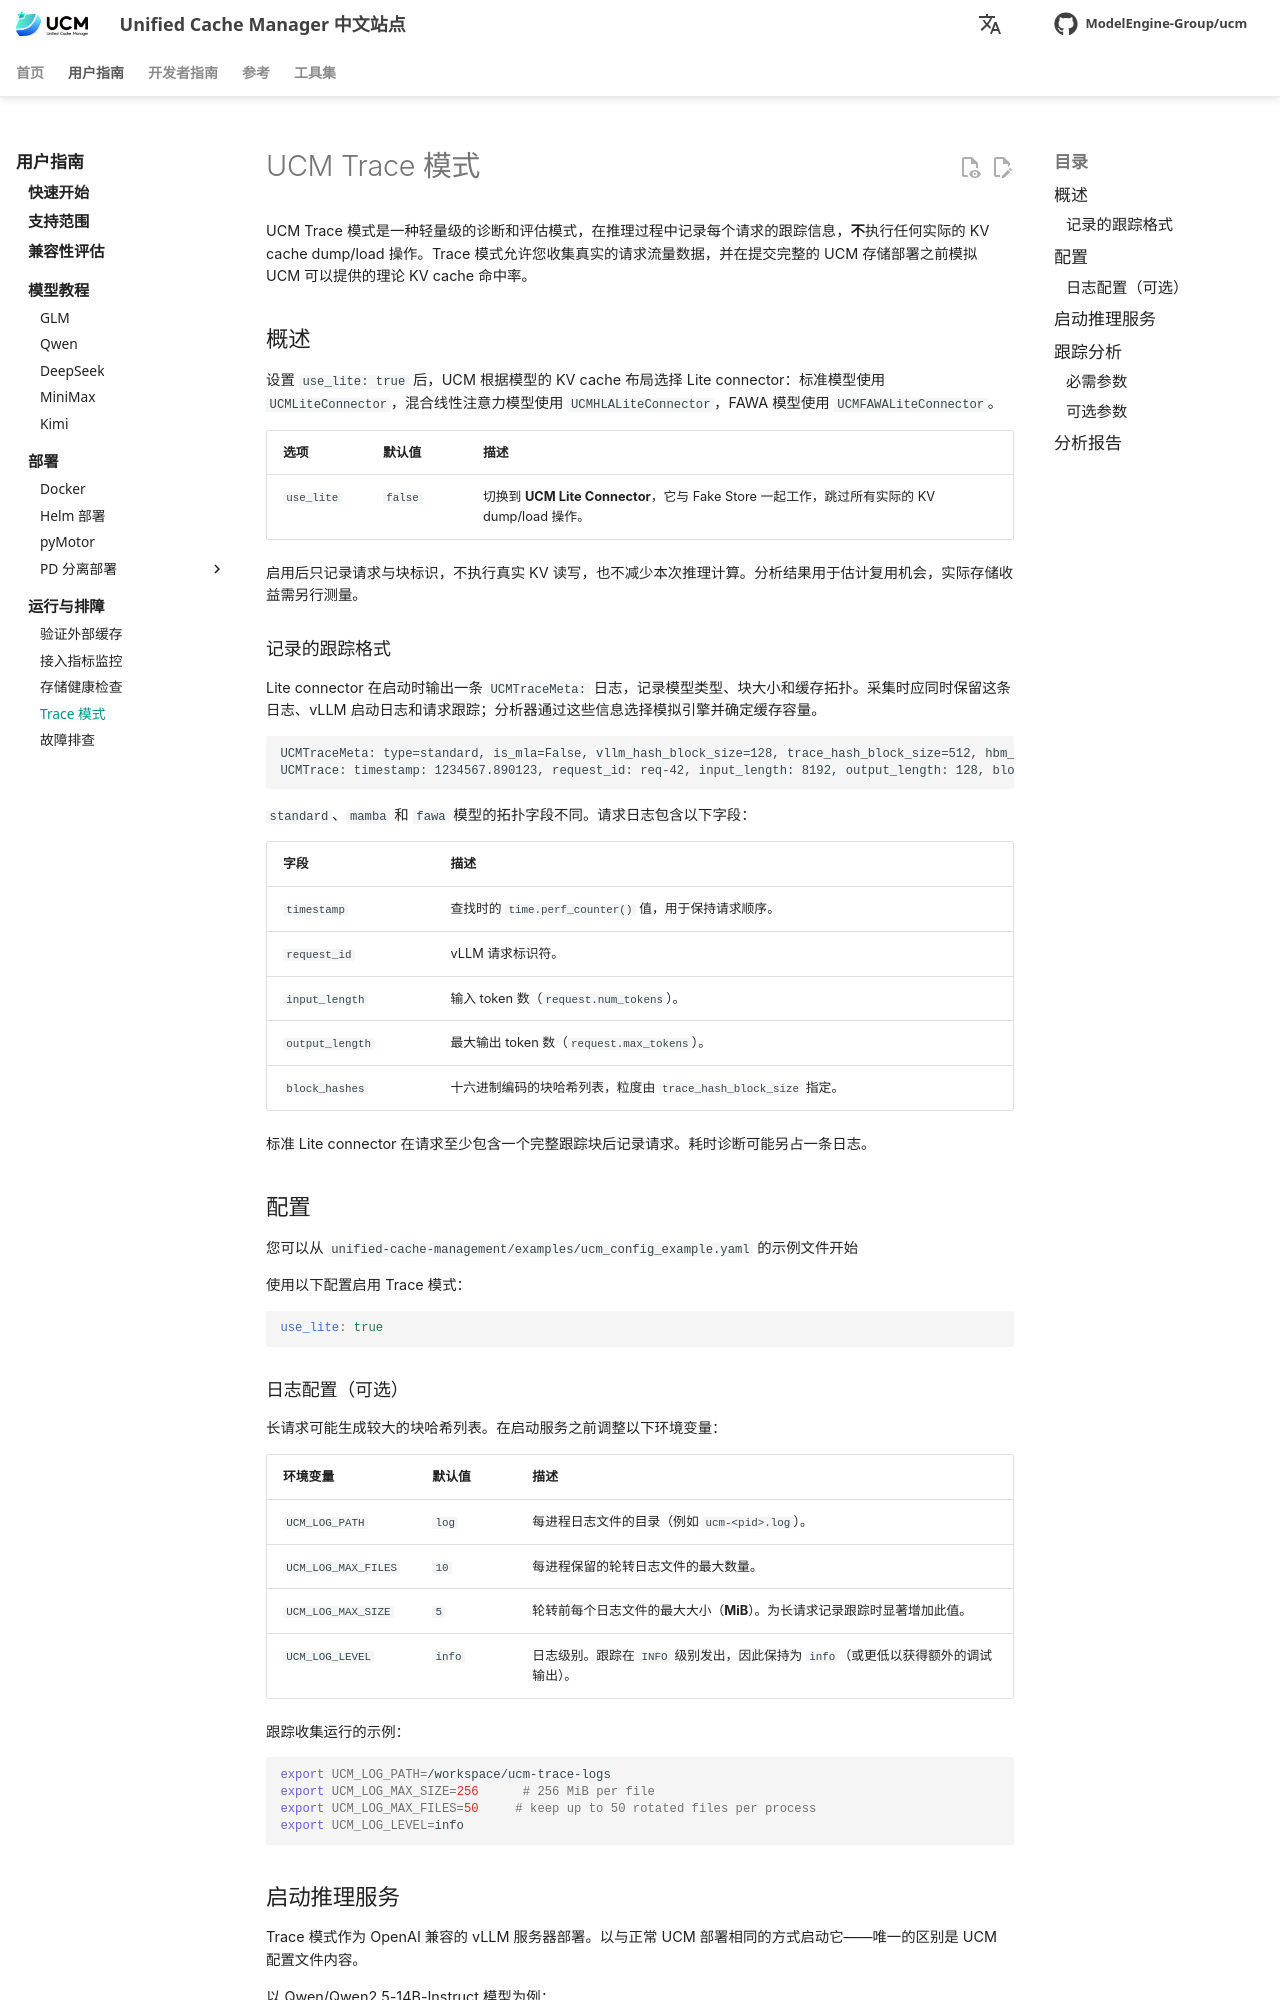

repository: student-jhz/unified-cache-management · page: zh/user-guide/diagnostics/trace-mode/index.html · generator: mkdocs

# UCM Trace 模式

UCM Trace 模式是一种轻量级的诊断和评估模式，在推理过程中记录每个请求的跟踪信息，**不**执行任何实际的 KV cache dump/load 操作。Trace 模式允许您收集真实的请求流量数据，并在提交完整的 UCM 存储部署之前模拟 UCM 可以提供的理论 KV cache 命中率。


## 概述

设置 `use_lite: true` 后，UCM 根据模型的 KV cache 布局选择 Lite connector：标准模型使用 `UCMLiteConnector`，混合线性注意力模型使用 `UCMHLALiteConnector`，FAWA 模型使用 `UCMFAWALiteConnector`。

| 选项 | 默认值 | 描述 |
| :----- | :------ | :---------- |
| `use_lite` | `false` | 切换到 **UCM Lite Connector**，它与 Fake Store 一起工作，跳过所有实际的 KV dump/load 操作。 |

启用后只记录请求与块标识，不执行真实 KV 读写，也不减少本次推理计算。分析结果用于估计复用机会，实际存储收益需另行测量。

### 记录的跟踪格式

Lite connector 在启动时输出一条 `UCMTraceMeta:` 日志，记录模型类型、块大小和缓存拓扑。采集时应同时保留这条日志、vLLM 启动日志和请求跟踪；分析器通过这些信息选择模拟引擎并确定缓存容量。

```text
UCMTraceMeta: type=standard, is_mla=False, vllm_hash_block_size=128, trace_hash_block_size=512, hbm_block_data_size=<bytes>
UCMTrace: timestamp: 1234567.890123, request_id: req-42, input_length: 8192, output_length: 128, block_hashes: ['a1b2...', 'c3d4...', ...]
```

`standard`、`mamba` 和 `fawa` 模型的拓扑字段不同。请求日志包含以下字段：

| 字段 | 描述 |
| :---- | :---------- |
| `timestamp` | 查找时的 `time.perf_counter()` 值，用于保持请求顺序。 |
| `request_id` | vLLM 请求标识符。 |
| `input_length` | 输入 token 数（`request.num_tokens`）。 |
| `output_length` | 最大输出 token 数（`request.max_tokens`）。 |
| `block_hashes` | 十六进制编码的块哈希列表，粒度由 `trace_hash_block_size` 指定。 |

标准 Lite connector 在请求至少包含一个完整跟踪块后记录请求。耗时诊断可能另占一条日志。

## 配置

您可以从 `unified-cache-management/examples/ucm_config_example.yaml` 的示例文件开始

使用以下配置启用 Trace 模式：

```yaml
use_lite: true
```

### 日志配置（可选）

长请求可能生成较大的块哈希列表。在启动服务之前调整以下环境变量：

| 环境变量 | 默认值 | 描述 |
| :------------------- | :------ | :---------- |
| `UCM_LOG_PATH` | `log` | 每进程日志文件的目录（例如 `ucm-<pid>.log`）。 |
| `UCM_LOG_MAX_FILES` | `10` | 每进程保留的轮转日志文件的最大数量。 |
| `UCM_LOG_MAX_SIZE` | `5` | 轮转前每个日志文件的最大大小（**MiB**）。为长请求记录跟踪时显著增加此值。 |
| `UCM_LOG_LEVEL` | `info` | 日志级别。跟踪在 `INFO` 级别发出，因此保持为 `info`（或更低以获得额外的调试输出）。 |

跟踪收集运行的示例：

```bash
export UCM_LOG_PATH=/workspace/ucm-trace-logs
export UCM_LOG_MAX_SIZE=256      # 256 MiB per file
export UCM_LOG_MAX_FILES=50     # keep up to 50 rotated files per process
export UCM_LOG_LEVEL=info
```
